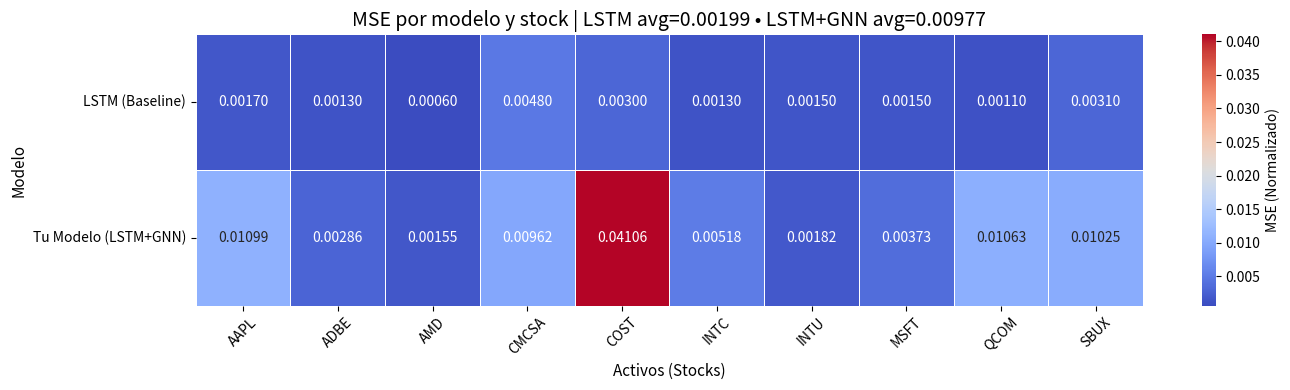

Write Python code to recreate this figure.
import matplotlib.pyplot as plt
import seaborn as sns
import pandas as pd
import numpy as np

def generar_heatmap_comparativo():
    # ---------------------------------------------------------
    # 1. PREPARACIÓN DE DATOS
    # ---------------------------------------------------------
    
    # Lista de Tickers ordenados alfabéticamente para consistencia
    tickers = sorted(['AAPL', 'ADBE', 'AMD', 'CMCSA', 'COST', 'INTC', 'INTU', 'MSFT', 'QCOM', 'SBUX'])
    
    # DATOS 1: LSTM (Línea Base)
    # NOTA: He copiado estos valores visualmente de la IMAGEN que subiste (fila superior).
    # Si tienes tus propios resultados del benchmark LSTM, reemplaza estos valores.
    lstm_data = {
        'AAPL': 0.0017, 'MSFT': 0.0015, 'CMCSA': 0.0048, 'COST': 0.0030, 
        'QCOM': 0.0011, 'ADBE': 0.0013, 'SBUX': 0.0031, 'INTU': 0.0015, 
        'AMD': 0.0006, 'INTC': 0.0013
    }

    # DATOS 2: TU MODELO (LSTM + GNN)
    # Estos son los datos copiados de tu tabla de texto provista.
    my_model_data = {
        'AAPL':  0.01099,
        'ADBE':  0.00286,
        'AMD':   0.00155,
        'CMCSA': 0.00962,
        'COST':  0.04106, # Este valor es muy alto, dominará la escala de color
        'INTC':  0.00518,
        'INTU':  0.00182,
        'MSFT':  0.00373,
        'QCOM':  0.01063,
        'SBUX':  0.01025
    }

    # Crear listas ordenadas
    data_lstm = [lstm_data[t] for t in tickers]
    data_gnn  = [my_model_data[t] for t in tickers]

    # Calcular promedios para el título
    avg_lstm = np.mean(data_lstm)
    avg_gnn = np.mean(data_gnn)

    # Crear DataFrame para Seaborn
    df = pd.DataFrame([data_lstm, data_gnn], 
                      columns=tickers, 
                      index=["LSTM (Baseline)", "Tu Modelo (LSTM+GNN)"])

    # ---------------------------------------------------------
    # 2. GENERACIÓN DEL GRÁFICO
    # ---------------------------------------------------------
    plt.figure(figsize=(14, 4)) # Formato ancho como el de la imagen
    
    # Usamos coolwarm (Azul=Bajo Error, Rojo=Alto Error)
    # vmin y vmax ayudan a que el contraste sea visible, dado que COST tiene un error muy alto (0.04)
    # ajustamos vmax un poco para que no todo lo demás se vea azul oscuro.
    ax = sns.heatmap(df, 
                     annot=True,       # Escribir los números
                     fmt=".5f",        # 5 decimales
                     cmap="coolwarm",  # Mapa de color Azul-Rojo
                     linewidths=.5,    # Líneas entre celdas
                     cbar_kws={'label': 'MSE (Normalizado)'})

    # Título dinámico
    plt.title(f"MSE por modelo y stock | LSTM avg={avg_lstm:.5f} • LSTM+GNN avg={avg_gnn:.5f}", fontsize=14)
    
    # Ajustes de etiquetas
    plt.xlabel("Activos (Stocks)", fontsize=11)
    plt.ylabel("Modelo", fontsize=11)
    
    # Rotar los nombres de los tickers para que se lean bien
    plt.xticks(rotation=45)
    plt.yticks(rotation=0) 
    
    plt.tight_layout()
    
    # Guardar y Mostrar
    filename = "comparacion_heatmap_final.png"
    plt.savefig(filename, dpi=300)
    print(f"✅ Gráfico guardado como: {filename}")
    plt.show()

if __name__ == "__main__":
    generar_heatmap_comparativo()